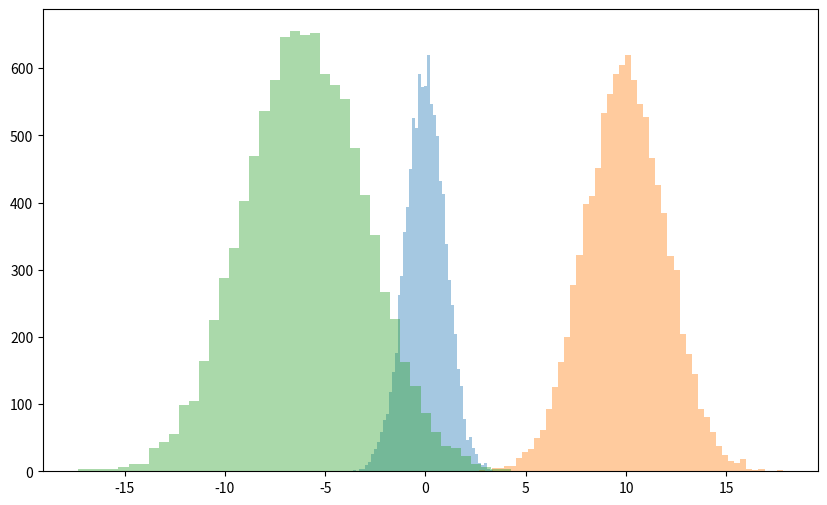

Generate this figure with matplotlib:
#
# 따라하며 배우는 파이썬과 데이터과학(생능출판사 2020)
# LAB11-3 정규분포로 생성된 난수를 눈으로 확인하기, 296쪽
#
import numpy as np 
import matplotlib.pyplot as plt 
 
mu1, sigma1 = 10, 2
mu2, sigma2 = -6, 3

standard_Gauss = np.random.randn(10000)
Gauss1 = mu1 + sigma1 * np.random.randn(10000)
Gauss2 = mu2 + sigma2 * np.random.randn(10000) 

plt.figure(figsize=(10,6)) 
plt.hist(standard_Gauss, bins=50, alpha=0.4) 
plt.hist(Gauss1, bins=50, alpha=0.4)
plt.hist(Gauss2, bins=50, alpha=0.4)

plt.show()